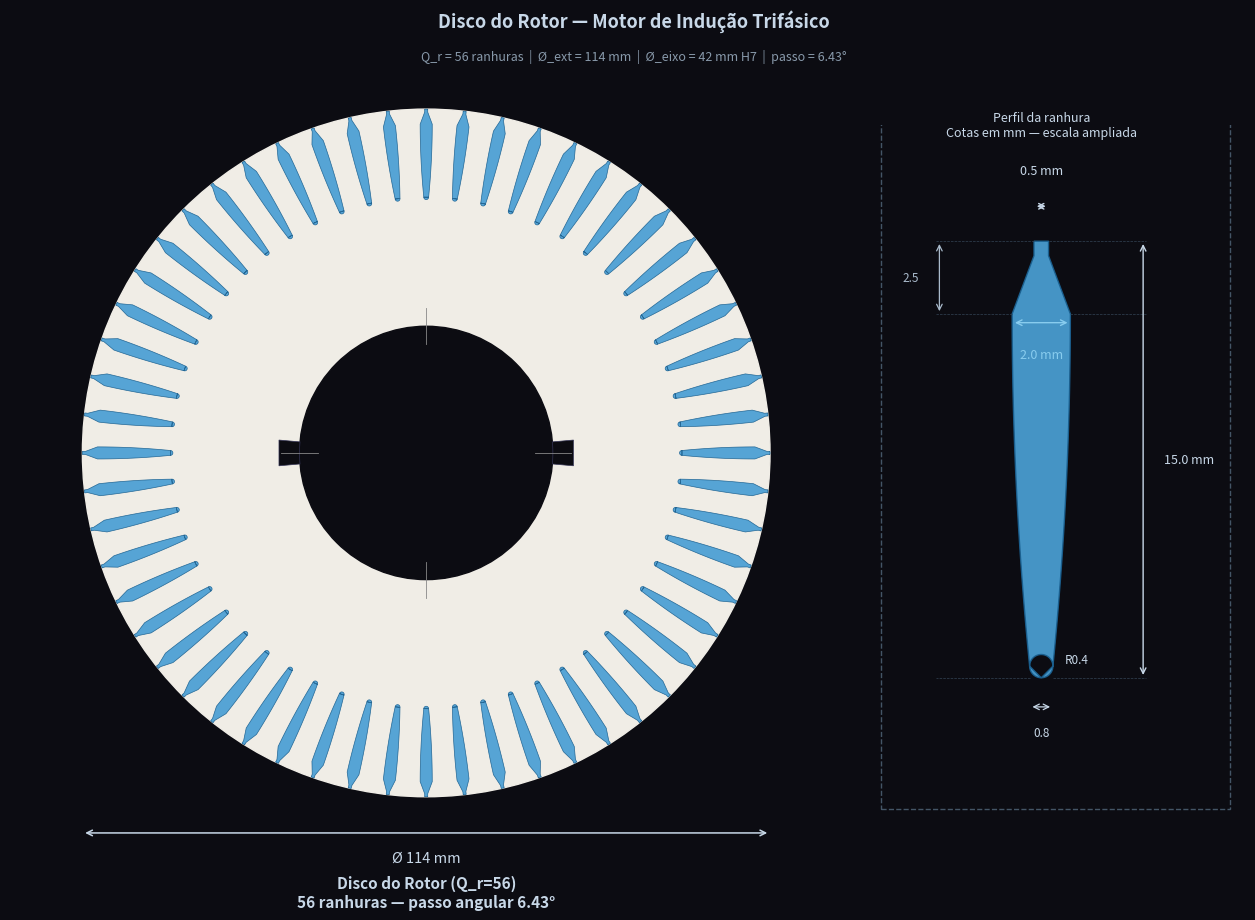

This chart was generated by the following Python code: (Note: this script raises an exception after producing the figure.)
"""
draw_rotor.py — Disco do Rotor (estilo referência).

Perfil da ranhura (lanceta/gota):
  abertura = 0.5 mm   (pescoço estreito no topo)
  corpo    = 2.0 mm   (largura máxima do corpo)
  total    = 15.0 mm  (profundidade total)
  ponta    = R 0.4 mm (raio, diâmetro = 0.8 mm)
"""

import numpy as np
import matplotlib.pyplot as plt
from matplotlib.gridspec import GridSpec
import matplotlib.patches as mpatches

# ── Parâmetros ────────────────────────────────────────────────────────────────
R_re     = 57.0     # face externa do rotor (mm)
R_ri     = 30.0     # coroa interna
R_shaft  = 21.0     # furo do eixo (φ42 H7)
Q_r      = 56       # número de barras/ranhuras

# Perfil da ranhura
w_open   = 0.5      # largura da abertura (mm)
w_body   = 2.0      # largura máxima do corpo (mm)
h_total  = 15.0     # profundidade total (mm)
R_tip    = 0.4      # raio da ponta (mm)  →  diâmetro = 0.8 mm
h_bridge = 0.5      # altura do pescoço estreito (mm)
h_trans  = 2.0      # transição pescoço→corpo (mm)

R_bar_bot = R_re - h_total   # = 42.0 mm

# Rasgo de chaveta
KW_DEG   = 10.0
KW_DEPTH = 3.5

BG        = '#0c0c12'
IRON      = '#f0ede6'
BAR_CLR   = '#4a9fd4'
BAR_EDGE  = '#1a6090'
BORE_CLR  = '#0c0c12'
DIM       = '#c8d8e8'


# ── Perfil da ranhura (frame base: profundidade=X decrescente, tangencial=Y) ──

def _right_wall_xy():
    """
    Parede direita da ranhura no frame base (slot centrado em +X).
    x = posição radial (decresce de R_re para dentro)
    y = offset tangencial (lado positivo)

    Seções:
      Bridge  : x = R_re → R_re-h_bridge,  y = w_open/2 = 0.25
      Abertura: x decresce mais h_trans,    y abre de 0.25 → w_body/2 = 1.0
      Corpo   : y = 1.0 até perto do fundo
      Afunila : y volta de 1.0 → R_tip = 0.4  (chord da semicircunf. da ponta)
    """
    segs = []

    # 1. Bridge (estreito)
    x0, x1 = R_re, R_re - h_bridge
    n = 4
    segs.append((np.linspace(x0, x1, n), np.full(n, w_open/2)))

    # 2. Transição pescoço → corpo (alarga de 0.25 → 1.0)
    x0, x1 = R_re - h_bridge, R_re - h_bridge - h_trans
    n = 20
    xs = np.linspace(x0, x1, n)
    ys = np.linspace(w_open/2, w_body/2, n)
    segs.append((xs, ys))

    # 3. Corpo largo (2 mm) → afunila gradualmente até a ponta
    x_body_end = R_bar_bot + R_tip    # = 42.4 mm
    x0 = R_re - h_bridge - h_trans   # ≈ 54.5 mm
    n = 60
    xs = np.linspace(x0, x_body_end, n)
    # afunila suavemente de w_body/2 até R_tip (= metade do chord)
    t = np.linspace(0, 1, n)
    # curva cúbica suave: rápida no início, mais acentuada no fim
    ys = w_body/2 * (1 - t**2) + R_tip * t**2
    segs.append((xs, ys))

    xs_all = np.concatenate([s[0] for s in segs])
    ys_all = np.concatenate([s[1] for s in segs])
    return xs_all, ys_all


def bar_polygon(n_bar, n_top=30, n_tip=50):
    """Polígono completo da ranhura n_bar no referencial do motor."""
    theta = n_bar * 2 * np.pi / Q_r
    c, s  = np.cos(theta), np.sin(theta)

    xr, yr = _right_wall_xy()   # parede direita (y > 0)
    xl, yl = xr[::-1], -yr[::-1]   # parede esquerda (y < 0, percorrida de volta)

    # Arco superior ao longo de R_re: de P2 (−w_open/2) a P1 (+w_open/2)
    a2 = np.arcsin( (w_open/2) / R_re)
    t_top = np.linspace(-a2, +a2, n_top)
    top_x = R_re * np.cos(t_top)
    top_y = R_re * np.sin(t_top)

    # Semicircunferência da ponta (centro em (R_bar_bot+R_tip, 0))
    cx_tip = R_bar_bot + R_tip   # = 42.4 mm
    t_tip  = np.linspace(-np.pi/2, -3*np.pi/2, n_tip)   # CW (de +R_tip a -R_tip)
    tip_x  = cx_tip + R_tip * np.cos(t_tip)
    tip_y  =          R_tip * np.sin(t_tip)

    # Montar: arco topo → parede direita → ponta → parede esquerda
    px_b = np.concatenate([top_x, xr, tip_x, xl])
    py_b = np.concatenate([top_y, yr, tip_y, yl])

    # Rotacionar para o ângulo do slot
    px = c * px_b - s * py_b
    py = s * px_b + c * py_b
    return px, py


def keyway_poly(theta_c):
    hw  = np.radians(KW_DEG / 2)
    pts = [(R_shaft * np.cos(t), R_shaft * np.sin(t))
           for t in np.linspace(theta_c - hw, theta_c + hw, 20)]
    R_kw = R_shaft + KW_DEPTH
    pts += [(R_kw * np.cos(theta_c + hw), R_kw * np.sin(theta_c + hw)),
            (R_kw * np.cos(theta_c - hw), R_kw * np.sin(theta_c - hw))]
    return np.array(pts)


# ═══════════════════════════════════════════════════════════════════════════════
fig = plt.figure(figsize=(13, 10), facecolor=BG)
gs  = GridSpec(1, 2, width_ratios=[2.2, 1], figure=fig,
               left=0.02, right=0.97, bottom=0.09, top=0.92, wspace=0.04)

# ── PAINEL ESQUERDO: disco completo ──────────────────────────────────────────
ax = fig.add_subplot(gs[0])
ax.set_aspect('equal')
ax.set_facecolor(BG)
ax.axis('off')

# Disco de ferro (branco/creme)
ax.add_patch(plt.Circle((0, 0), R_re,    color=IRON,     zorder=1))
# Coroa interna
ax.add_patch(plt.Circle((0, 0), R_ri,    color=IRON,     zorder=3))
# Furo do eixo
ax.add_patch(plt.Circle((0, 0), R_shaft, color=BORE_CLR, zorder=4))

# Rasgos de chaveta
for theta_kw in [0, np.pi]:
    ax.add_patch(plt.Polygon(keyway_poly(theta_kw), closed=True,
                             facecolor=BORE_CLR, edgecolor='#333355',
                             linewidth=0.5, zorder=5))

# Mira no furo
for ang in np.linspace(0, 2*np.pi, 5)[:-1]:
    r0, r1 = R_shaft - 3, R_shaft + 3
    ax.plot([r0*np.cos(ang), r1*np.cos(ang)],
            [r0*np.sin(ang), r1*np.sin(ang)],
            color='#888', lw=0.6, zorder=6)

# Barras (ranhuras) — desenhadas sobre o ferro branco
for n in range(Q_r):
    px, py = bar_polygon(n)
    ax.add_patch(plt.Polygon(list(zip(px, py)), closed=True,
                              facecolor=BAR_CLR, edgecolor=BAR_EDGE,
                              linewidth=0.5, alpha=0.93, zorder=2))

# Cota Ø
y_dim = -R_re - 6
ax.annotate('', xy=(-R_re, y_dim), xytext=(R_re, y_dim),
            arrowprops=dict(arrowstyle='<->', color=DIM, lw=1.1))
ax.text(0, y_dim - 3, f'Ø {2*R_re:.0f} mm',
        color=DIM, fontsize=10.5, ha='center', va='top')

ax.set_xlim(-R_re - 12, R_re + 12)
ax.set_ylim(-R_re - 15, R_re + 8)
ax.text(0, -R_re - 13, f'Disco do Rotor (Q_r={Q_r})\n{Q_r} ranhuras — passo angular {360/Q_r:.2f}°',
        color=DIM, fontsize=11, ha='center', va='top', fontweight='bold')

# ── PAINEL DIREITO: perfil da ranhura (em pé, escala ampliada) ───────────────
ax2 = fig.add_subplot(gs[1])
ax2.set_aspect('equal')
ax2.set_facecolor('#14141e')
ax2.axis('off')

# Reconstrói o perfil "em pé"
# y=0 = topo (abertura), y=h_total = fundo
# x = metade da largura (lado direito)

h_br = h_bridge
h_tr = h_trans
h_body_h = h_total - h_br - h_tr - R_tip

n_s  = 80
# Seção 1: bridge
y_br = np.linspace(0, h_br, 5)
x_br = np.full_like(y_br, w_open / 2)
# Seção 2: transição (alarga)
y_op = np.linspace(h_br, h_br + h_tr, 20)
x_op = np.linspace(w_open/2, w_body/2, 20)
# Seção 3: corpo afunila até R_tip
y_bo = np.linspace(h_br + h_tr, h_total - R_tip, n_s)
t    = np.linspace(0, 1, n_s)
x_bo = w_body/2 * (1 - t**2) + R_tip * t**2
# Seção 4: semicircunferência (ponta)
cy_tip = h_total - R_tip
t_arc  = np.linspace(np.pi/2, -np.pi/2, 40)
y_arc  = cy_tip + R_tip * np.sin(t_arc)
x_arc  = R_tip  * np.cos(t_arc)

# Lado direito (top → bottom)
yr = np.concatenate([y_br, y_op[1:], y_bo[1:], y_arc])
xr = np.concatenate([x_br, x_op[1:], x_bo[1:], x_arc])

# Polígono completo do perfil
px_p = np.concatenate([xr, -xr[::-1]])
py_p = np.concatenate([yr,  yr[::-1]])

ax2.add_patch(plt.Polygon(list(zip(px_p, py_p)), closed=True,
                           facecolor=BAR_CLR, edgecolor=BAR_EDGE,
                           linewidth=1.0, alpha=0.93))

# ── Cotas ────────────────────────────────────────────────────────────────────
MX = 3.5   # margem lateral

# Abertura (topo)
ax2.annotate('', xy=(-w_open/2, -1.2), xytext=(w_open/2, -1.2),
             arrowprops=dict(arrowstyle='<->', color=DIM, lw=1.0))
ax2.text(0, -2.3, f'{w_open} mm', color=DIM, fontsize=9, ha='center')

# Corpo (largura máxima) — lado esquerdo
y_wmax = h_br + h_tr
ax2.annotate('', xy=(-MX, y_wmax), xytext=(-MX + 0, y_wmax),
             arrowprops=None)
ax2.annotate('', xy=(-w_body/2, y_wmax + 0.3), xytext=(w_body/2, y_wmax + 0.3),
             arrowprops=dict(arrowstyle='<->', color='#88ccee', lw=1.0))
ax2.text(0, y_wmax + 1.5, f'{w_body} mm', color='#88ccee', fontsize=9, ha='center')

# Altura total — lado direito
ax2.annotate('', xy=(MX, 0), xytext=(MX, h_total),
             arrowprops=dict(arrowstyle='<->', color=DIM, lw=1.0))
ax2.text(MX + 0.7, h_total/2, f'{h_total:.1f} mm',
         color=DIM, fontsize=9, ha='left', va='center')

# Altura do pescoço — lado esquerdo
ax2.annotate('', xy=(-MX, 0), xytext=(-MX, h_br + h_tr),
             arrowprops=dict(arrowstyle='<->', color='#aabbcc', lw=0.9))
ax2.text(-MX - 0.7, (h_br + h_tr)/2, f'{h_br + h_tr:.1f}',
         color='#aabbcc', fontsize=8.5, ha='right', va='center')

# R da ponta
ax2.text(R_tip + 0.4, h_total - 0.5, f'R{R_tip}',
         color=DIM, fontsize=8.5, ha='left')

# Diâmetro da ponta (0.8mm)
ax2.annotate('', xy=(-R_tip, h_total + 1.0), xytext=(R_tip, h_total + 1.0),
             arrowprops=dict(arrowstyle='<->', color=DIM, lw=0.9))
ax2.text(0, h_total + 2.0, f'{2*R_tip:.1f}', color=DIM, fontsize=8.5, ha='center')

# Linhas-guia tracejadas
for y_g, x_side in [(0, w_open/2), (h_total, R_tip), (y_wmax, w_body/2)]:
    ax2.plot([x_side, MX + 0.1],  [y_g, y_g], color='#334455', lw=0.5, ls='--')
    ax2.plot([-x_side, -MX - 0.1], [y_g, y_g], color='#334455', lw=0.5, ls='--')

ax2.set_xlim(-MX - 2.5, MX + 3.5)
ax2.set_ylim(-4, h_total + 5)
ax2.invert_yaxis()   # topo da ranhura fica em cima

# Título inset + borda
ax2.text(0, -3.5, 'Perfil da ranhura\nCotas em mm — escala ampliada',
         color=DIM, fontsize=9, ha='center', va='bottom', style='italic')
ax2.add_patch(plt.Rectangle(
    (-MX - 2, h_total + 4.5), (MX + 2.5) * 2, -(h_total + 9.5),
    fill=False, edgecolor='#445566', lw=1.0, linestyle='--',
    transform=ax2.transData))

# ── Título geral ──────────────────────────────────────────────────────────────
fig.text(0.5, 0.97, 'Disco do Rotor — Motor de Indução Trifásico',
         color=DIM, fontsize=13, ha='center', va='top', fontweight='bold')
fig.text(0.5, 0.93, f'Q_r = {Q_r} ranhuras  |  Ø_ext = {2*R_re:.0f} mm  |  '
         f'Ø_eixo = {2*R_shaft:.0f} mm H7  |  passo = {360/Q_r:.2f}°',
         color='#8899aa', fontsize=9, ha='center', va='top')

out = '/home/ribb/Área de trabalho/ufmg/trab_femm/rotor_geometry.png'
plt.savefig(out, dpi=160, bbox_inches='tight', facecolor=BG)
print(f'Salvo: {out}')
plt.show()
